Run: headless pygame with SDL's dummy video driver; simulated clock (each Clock.tick advances the game by its frame time, no real sleeping); random seed 0; keys injected as events and as key.get_pressed() state; no mouse input.
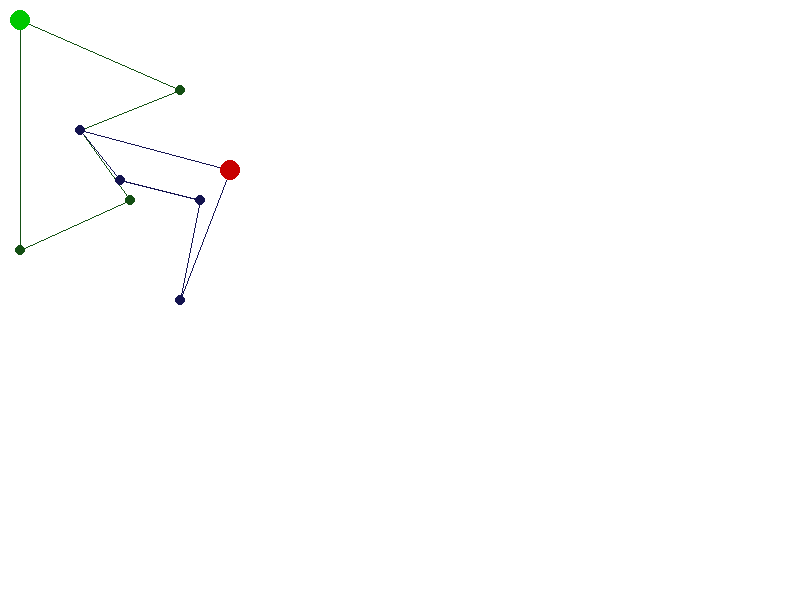
Frame 1 of 4 · flips 1–60 · no input
Frame 2 of 4 · flips 61–180 · tapped SPACE, RETURN · held RIGHT (→), D · screen unchanged from frame 1, image omitted
Frame 3 of 4 · flips 181–300 · held DOWN (↓), S · screen unchanged from frame 2, image omitted
Frame 4 of 4 · flips 301–420 · held LEFT (←), A, UP (↑), W · screen unchanged from frame 3, image omitted

The pygame program that drew these frames:

import pygame
import math
from collections import deque

# this package uses pygame
# you can install it by executing this command:
# python -m pip install pygame

class Route:
    def __init__(self, points, color):
        self.points = points
        self.color = color

class Point:
    def __init__(self, x, y, max_speed):
        self.x = x
        self.y = y
        self.max_speed = max_speed
        self.agents = deque()

    def is_used(self):
        return len(self.agents) > 0

    def register(self,agent):
        self.agents.append(agent)



class Agent:
    count = 0
    def __init__(self, x, y, max_speed,color,goal,route):
        self.x = x
        self.y = y
        self.max_speed = max_speed
        self.color = color
        self.goal = goal
        self.route = route

        self.id = self.count
        self.count += 1

    def move_towards(self,point,time):
        direction_x = point.x - self.x
        direction_y = point.y - self.y

        normalization_factor = math.sqrt(direction_x * direction_x + direction_y * direction_y)

        x_normalized = direction_x / normalization_factor
        y_normalized = direction_y / normalization_factor

        self.x += (x_normalized * min(point.max_speed,self.max_speed) * time)
        self.y += (y_normalized * min(point.max_speed,self.max_speed) * time)

    def is_on_point(self, point):
        margin_of_error = 5
        result = abs(self.x - point.x) < margin_of_error and abs(self.y - point.y) < margin_of_error 
        return result

#general rules in the simulation:
#only one agent can between to points at the same time
#agents wait at points
#agents have a max speed
#tracks have a max speed

#create list of points our agent should try to reach 
intersection = Point(80,130,150)

points_one = []
points_one.append(  Point(20,20,60))
points_one.append(  Point(180,90,60))
points_one.append(  intersection)
points_one.append(  Point(130,200,90))
points_one.append(  Point(20,250,100))
route_one = Route(points_one,(20,80,20))

points_two = []
points_two.append(  Point(120,180,60))
points_two.append(  intersection)
points_two.append(  Point(230,170,90))
points_two.append(  Point(180,300,100))
points_two.append(  Point(200,200,1000))
route_two = Route(points_two,(20,20,80))

points_three = points_two.copy()
points_three.reverse()
route_three = Route(points_three,(20,20,80))

routes = []
routes.append(route_one)
routes.append(route_two)
routes.append(route_three)

#create agent (and set his start position to the first point)
agents = []

#function to create agents and put them correctly on the grid
def create_agent( route, start,color, speed):
    agent = Agent(route.points[start].x, route.points[start].y,speed, color, start+1,route)
    agents.append(agent)
    route.points[start+1].register(agent)

#create agents
#green ones
create_agent(routes[0], 0,(0,200,0),120)       
create_agent(routes[0], 0,(0,200,0),80)
create_agent(routes[0], 0,(0,200,0),130)
create_agent(routes[0], 0,(0,200,0),150)

#blue ones
create_agent(routes[1], 2,(0,0,200),110)       
create_agent(routes[1], 2,(0,0,200),70) 
create_agent(routes[1], 2,(0,0,200),130) 
create_agent(routes[1], 2,(0,0,200),180) 

#red ones
create_agent(routes[2], 2,(200,0,0),130) 
create_agent(routes[2], 2,(200,0,0),130) 

#setup gameengine and window
pygame.init()
WIDTH = 800
HEIGHT = 600
screen = pygame.display.set_mode([WIDTH, HEIGHT])

#variable for our game loop, tracking goals and delta time
getTicksLastFrame = 0
running = True

#Simulation loop
while running:   
    t = pygame.time.get_ticks()
    #speed: 2 = 2x ; 0.5 = 0.5x
    speed = 2
    # deltaTime in seconds.
    deltaTime = (t - getTicksLastFrame) / 1000.0 * speed
    getTicksLastFrame = t

    #loop to check if user wants to quit the application
    for event in pygame.event.get():
        if event.type == pygame.QUIT:
            running = False
    
    #set background to white
    screen.fill((255, 255, 255))

    # draw routes
    for route in routes:
        for p in route.points:
            #draw points
            pygame.draw.circle(screen, route.color, (p.x, p.y), 5)
        
        #draw lines between points
        prev_point = route.points[0]
        for l in range(0,len(route.points)+1):
            i = l%len(route.points)
            pygame.draw.line(screen, route.color, (prev_point.x,prev_point.y), (route.points[i].x,route.points[i].y))
            prev_point = route.points[i]

    #loop to update each agent
    for agent in agents:
        p = agent.route.points[agent.goal]
        
        # agent asks if he can use the route
        if( not (agent in p.agents)):
            p.register(agent)

        # move agent if route is not occupied and he is the first one in queue
        if(p.agents[0] == agent):
            agent.move_towards(p,deltaTime)
        
        # if agent reached its goal, and empty queue
        if(agent.is_on_point(p)):
            p.agents.popleft()
            agent.goal = (agent.goal + 1) % len(agent.route.points)

        #draw point on screen
        pygame.draw.circle(screen, agent.color, (agent.x, agent.y), 10)
        

    # update screen
    pygame.display.flip()
